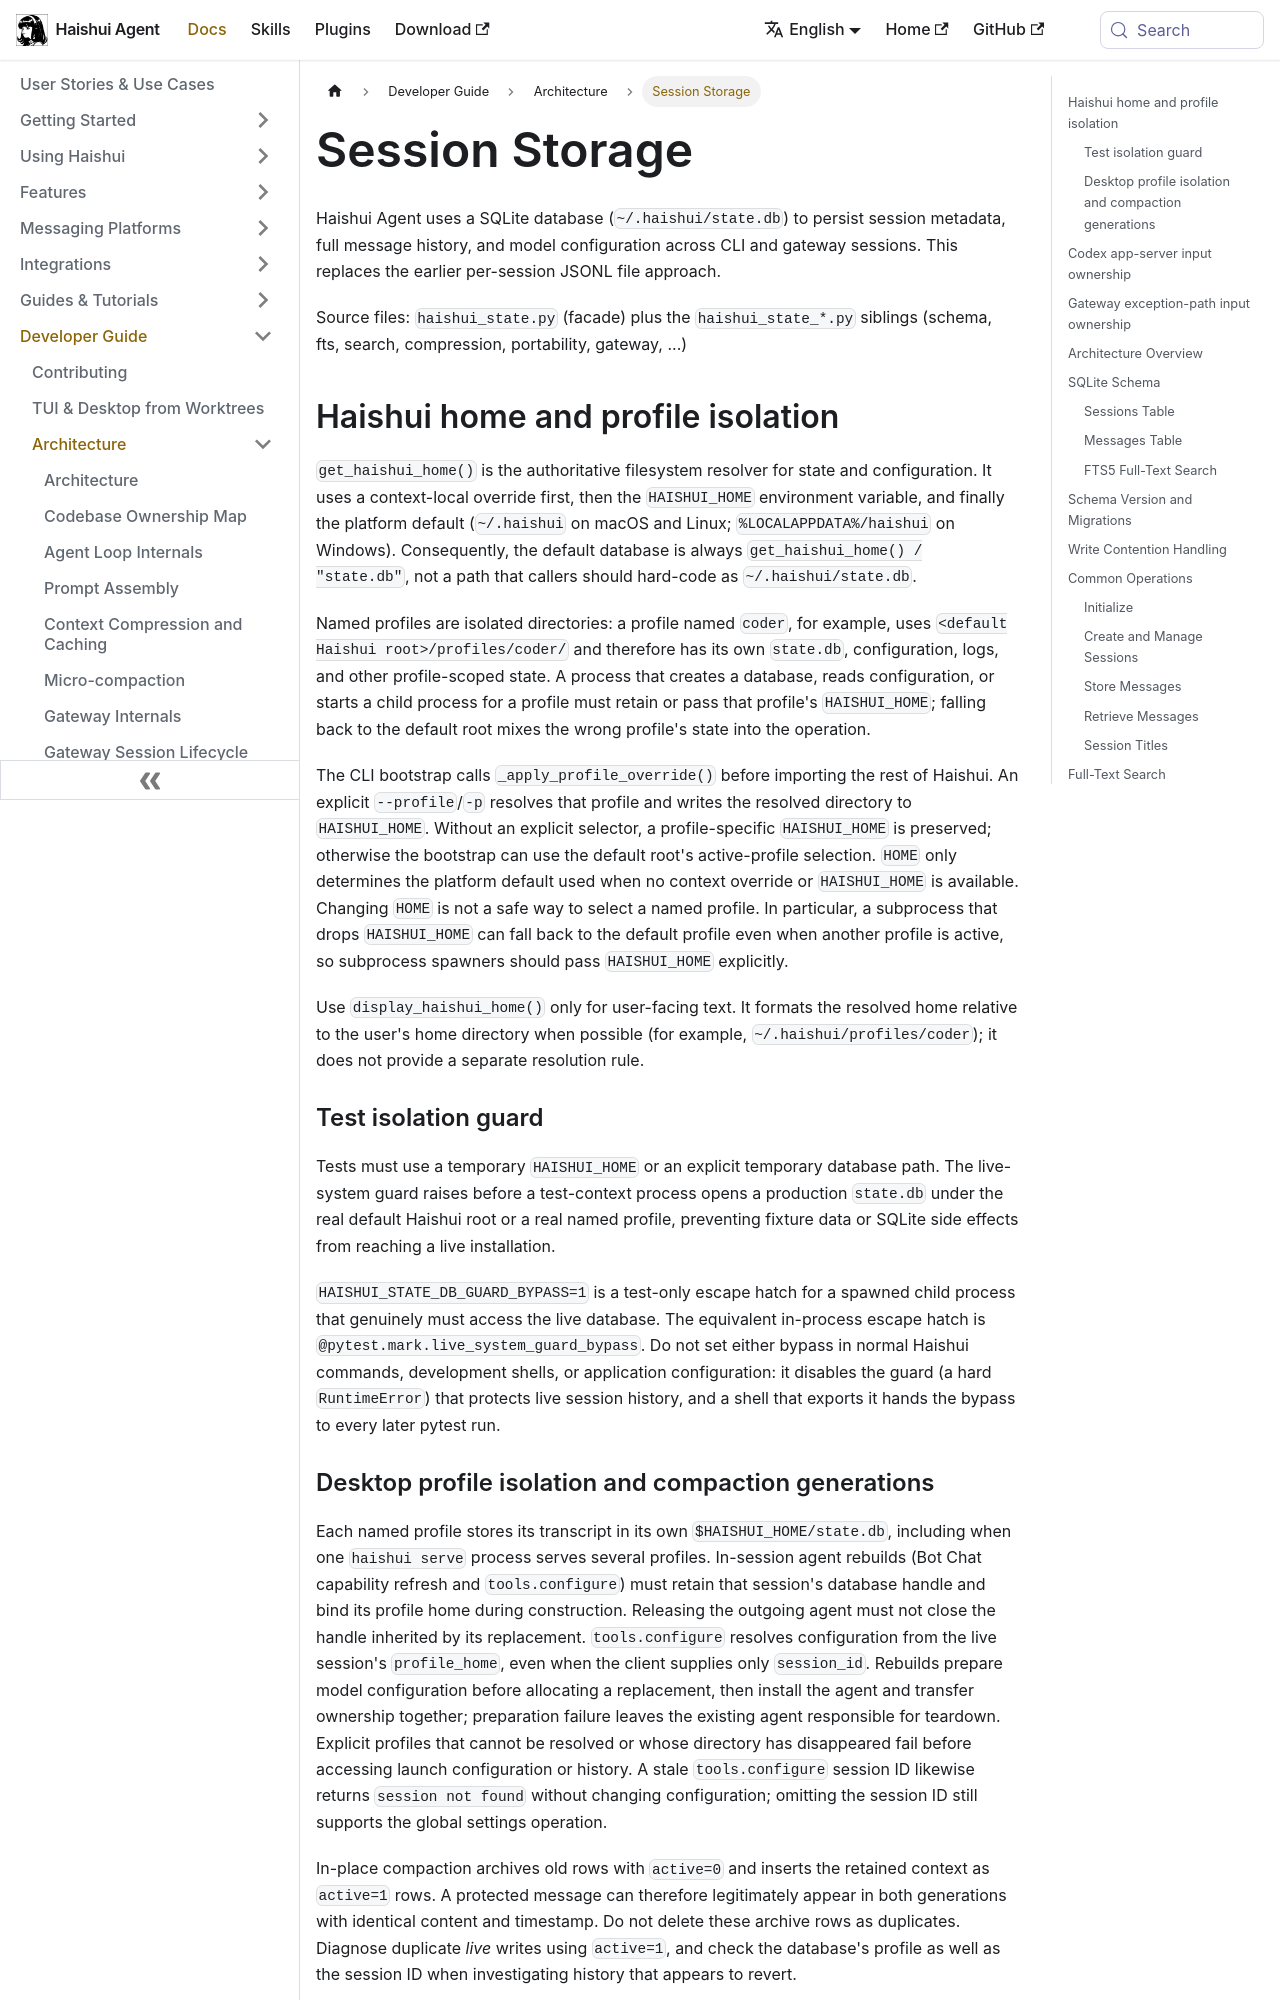

repository: aiqinghaiwork163/haishui-agent · page: docs/developer-guide/session-storage/index.html · generator: docusaurus

# Session Storage

Haishui Agent uses a SQLite database (`~/.haishui/state.db`) to persist session
metadata, full message history, and model configuration across CLI and gateway
sessions. This replaces the earlier per-session JSONL file approach.

Source files: `haishui_state.py` (facade) plus the `haishui_state_*.py` siblings (schema, fts, search, compression, portability, gateway, ...)

## Haishui home and profile isolation

`get_haishui_home()` is the authoritative filesystem resolver for state and
configuration. It uses a context-local override first, then the `HAISHUI_HOME`
environment variable, and finally the platform default (`~/.haishui` on macOS
and Linux; `%LOCALAPPDATA%/haishui` on Windows). Consequently, the default
database is always `get_haishui_home() / "state.db"`, not a path that callers
should hard-code as `~/.haishui/state.db`.

Named profiles are isolated directories: a profile named `coder`, for example,
uses `<default Haishui root>/profiles/coder/` and therefore has its own
`state.db`, configuration, logs, and other profile-scoped state. A process that
creates a database, reads configuration, or starts a child process for a
profile must retain or pass that profile's `HAISHUI_HOME`; falling back to the
default root mixes the wrong profile's state into the operation.

The CLI bootstrap calls `_apply_profile_override()` before importing the rest
of Haishui. An explicit `--profile`/`-p` resolves that profile and writes the
resolved directory to `HAISHUI_HOME`. Without an explicit selector, a
profile-specific `HAISHUI_HOME` is preserved; otherwise the bootstrap can use
the default root's active-profile selection. `HOME` only determines the
platform default used when no context override or `HAISHUI_HOME` is available.
Changing `HOME` is not a safe way to select a named profile. In particular, a
subprocess that drops `HAISHUI_HOME` can fall back to the default profile even
when another profile is active, so subprocess spawners should pass
`HAISHUI_HOME` explicitly.

Use `display_haishui_home()` only for user-facing text. It formats the resolved
home relative to the user's home directory when possible (for example,
`~/.haishui/profiles/coder`); it does not provide a separate resolution rule.

### Test isolation guard

Tests must use a temporary `HAISHUI_HOME` or an explicit temporary database
path. The live-system guard raises before a test-context process opens a
production `state.db` under the real default Haishui root or a real named
profile, preventing fixture data or SQLite side effects from reaching a live
installation.

`HAISHUI_STATE_DB_GUARD_BYPASS=1` is a test-only escape hatch for a spawned
child process that genuinely must access the live database. The equivalent
in-process escape hatch is `@pytest.mark.live_system_guard_bypass`. Do not set
either bypass in normal Haishui commands, development shells, or application
configuration: it disables the guard (a hard `RuntimeError`) that protects live
session history, and a shell that exports it hands the bypass to every later
pytest run.
